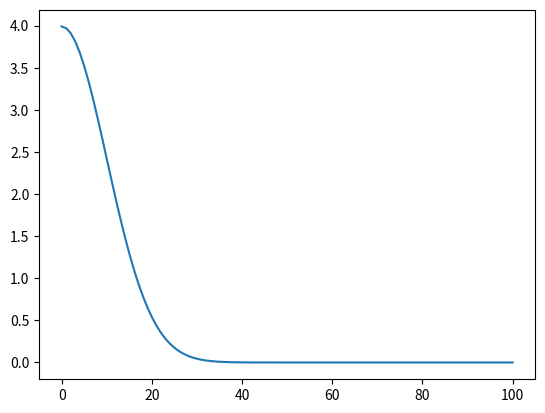

Generate this figure with matplotlib:
import numpy as np
import matplotlib.pyplot as plt


N = 500
h = .1
m = 1

pos = np.random.randn(N,3)*100
p = np.zeros(N)

def W(r, h):
    return (1 / (h * np.sqrt(2*np.pi))) * np.exp((-(r**2)/2*h**2))

r_values = np.linspace(0, 100, 100)
W_values = W(r_values,h)

plt.plot(r_values, W_values)
plt.show()
